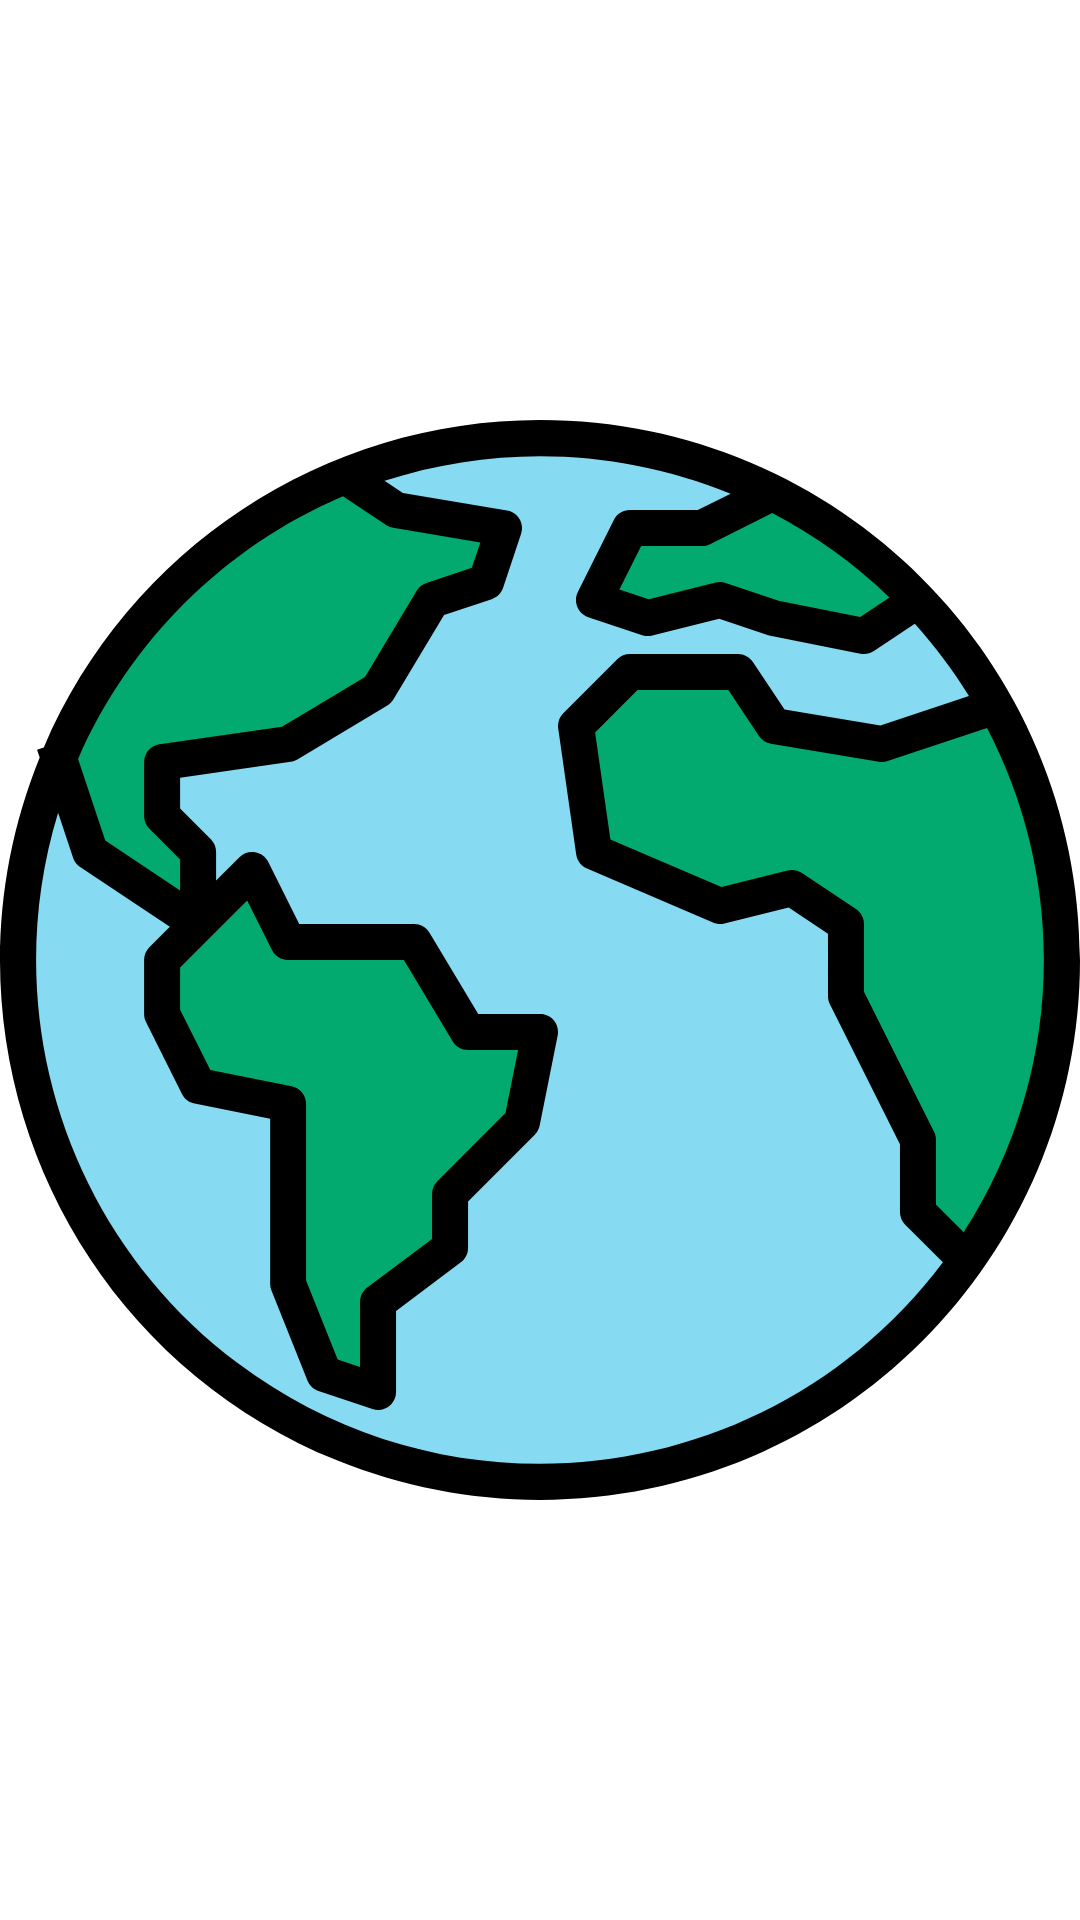

Android layout source for this screen:
<!-- AndroidManifest.xml: application theme Theme.NasaApp -->
<!-- res/layout/fragment_earth.xml -->
<FrameLayout xmlns:android="http://schemas.android.com/apk/res/android"
    xmlns:app="http://schemas.android.com/apk/res-auto"
    android:layout_width="match_parent"
    android:layout_height="match_parent">

    <ImageView
        android:layout_width="match_parent"
        android:layout_height="match_parent"
        app:srcCompat="@drawable/bg_earth" />

    <LinearLayout
        android:layout_width="wrap_content"
        android:layout_height="wrap_content"
        android:layout_gravity="center_horizontal|bottom"
        android:layout_marginBottom="100dp"
        android:orientation="horizontal">

        <ImageView
            android:layout_width="wrap_content"
            android:layout_height="wrap_content"
            android:layout_marginStart="7dp"
            android:layout_marginLeft="7dp"
            android:layout_marginEnd="7dp"
            android:layout_marginRight="7dp"
            android:src="@drawable/swipe_indicator_active" />

        <ImageView
            android:layout_width="wrap_content"
            android:layout_height="wrap_content"
            android:layout_marginStart="7dp"
            android:layout_marginLeft="7dp"
            android:layout_marginEnd="7dp"
            android:layout_marginRight="7dp"
            android:src="@drawable/swipe_indicator_passive" />

        <ImageView
            android:layout_width="wrap_content"
            android:layout_height="wrap_content"
            android:layout_marginStart="7dp"
            android:layout_marginLeft="7dp"
            android:layout_marginEnd="7dp"
            android:layout_marginRight="7dp"
            android:src="@drawable/swipe_indicator_passive" />
    </LinearLayout>

</FrameLayout>
<!-- resources referenced by this layout -->
<resources>
  <!-- drawable bg_earth: vector/xml drawable (drawable, 6196 chars, omitted) -->
  <style name="Theme.NasaApp" parent="Theme.MaterialComponents.DayNight.NoActionBar">
          
          <item name="colorPrimary">@color/purple_500</item>
          <item name="colorPrimaryVariant">@color/purple_700</item>
          <item name="colorOnPrimary">@color/white</item>
          
          <item name="colorSecondary">@color/teal_200</item>
          <item name="backgroundColor">@color/background_lesson2</item>
          <item name="colorSecondaryVariant">@color/teal_700</item>
          <item name="colorOnSecondary">@color/black</item>
          
          <item name="android:statusBarColor" tools:targetApi="l">?attr/colorPrimaryVariant</item>
          
  
          <item name="materialCardViewStyle">@style/MyCardViewStyle</item>
          <item name="textColorConnected">@color/color_connected</item>
      </style>
  <color name="purple_500">#FF6200EE</color>
  <color name="purple_700">#FF3700B3</color>
  <color name="white">#FFFFFFFF</color>
  <color name="teal_200">#FF03DAC5</color>
  <color name="teal_700">#FF018786</color>
  <color name="black">#FF000000</color>
  <style name="MyCardViewStyle" parent="Widget.MaterialComponents.CardView">
          <item name="cardBackgroundColor">@color/purple_700</item>
          <item name="cardCornerRadius">10dp</item>
          <item name="android:textAppearance">@style/CustomStyle</item>
      </style>
  <style name="CustomStyle">
          <item name="android:textColor">@color/lesson2_Green</item>
      </style>
</resources>
